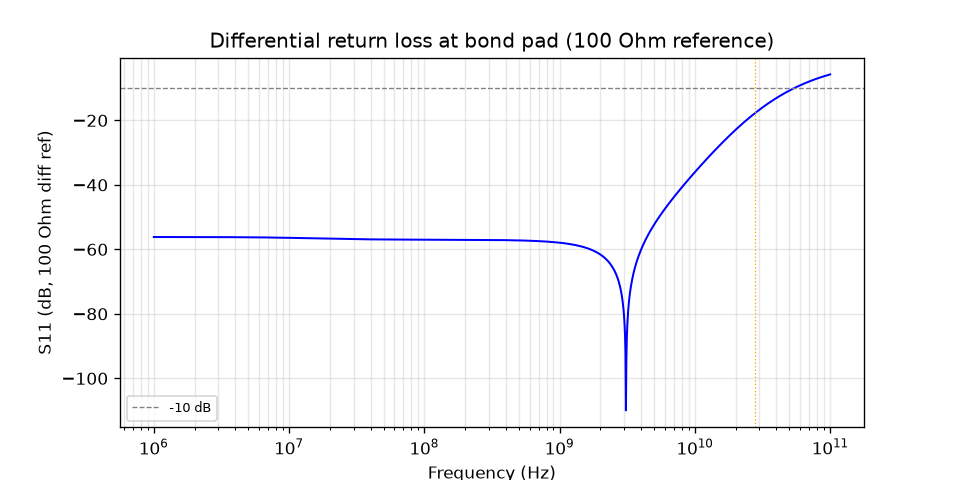

The table this chart was drawn from, first rows:
freq_Hz, S11_dB, Zdiff_ohm
1000000, -56.18, 100.3
1007705, -56.18, 100.3
1015469, -56.18, 100.3
1023293, -56.18, 100.3
1031177, -56.18, 100.3
1039122, -56.18, 100.3
1047129, -56.18, 100.3
1055196, -56.18, 100.3
1063327, -56.18, 100.3
1071519, -56.18, 100.3
1079775, -56.18, 100.3
1088095, -56.18, 100.3
1096478, -56.18, 100.3
1104926, -56.18, 100.3
1113440, -56.18, 100.3
1122018, -56.18, 100.3
1130663, -56.18, 100.3
1139375, -56.18, 100.3
1148154, -56.18, 100.3
1157000, -56.18, 100.3
1165914, -56.18, 100.3
1174898, -56.18, 100.3
1183950, -56.18, 100.3
1193072, -56.18, 100.3
1202264, -56.18, 100.3
1211528, -56.18, 100.3
1220862, -56.18, 100.3
1230269, -56.18, 100.3
1239748, -56.18, 100.3
1249300, -56.18, 100.3
1258925, -56.18, 100.3
1268625, -56.18, 100.3
1278400, -56.18, 100.3
1288250, -56.18, 100.3
1298175, -56.18, 100.3
1308177, -56.18, 100.3
1318257, -56.18, 100.3
1328414, -56.18, 100.3
1338649, -56.18, 100.3
1348963, -56.18, 100.3
1359356, -56.18, 100.3
1369830, -56.18, 100.3
1380384, -56.18, 100.3
1391020, -56.18, 100.3
1401737, -56.18, 100.3
1412538, -56.18, 100.3
1423421, -56.18, 100.3
1434388, -56.18, 100.3
1445440, -56.18, 100.3
1456577, -56.18, 100.3
1467799, -56.18, 100.3
1479108, -56.18, 100.3
1490505, -56.18, 100.3
1501989, -56.18, 100.3
1513561, -56.18, 100.3
1525223, -56.18, 100.3
1536975, -56.18, 100.3
1548817, -56.18, 100.3
1560750, -56.18, 100.3
1572775, -56.18, 100.3
... 1,441 more rows
